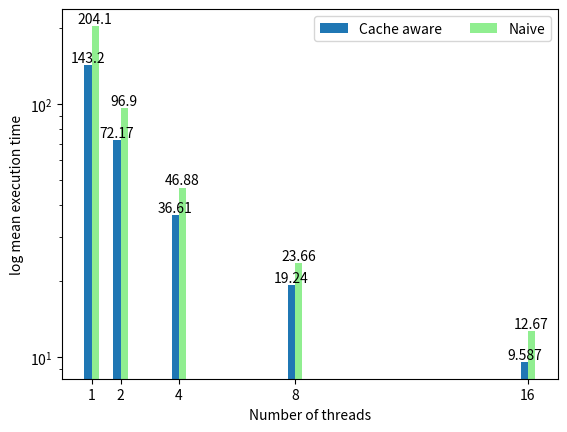

Here is the Python script that generated this plot:
import matplotlib.pyplot as plt
import numpy as np

n = np.array([16, 8, 4, 2, 1])
y_option_0 = [12.666682, 23.656514, 46.880126, 96.896767, 204.116529]
y_option_36 = [9.587034, 19.243195, 36.613769, 72.172494, 143.191577]

fig, ax = plt.subplots()

opt1_bar = ax.bar(n - 0.125, y_option_36, width=0.25, label="Cache aware")
opt0_bar = ax.bar(n + 0.125, y_option_0, width=0.25, label="Naive", color="#90ee90")
ax.bar_label(opt1_bar, fmt="{:0.4}")
ax.bar_label(opt0_bar, fmt="{:0.4}")
ax.set_xticks(n)
ax.legend(loc="upper right", ncols=2)
ax.set_yscale("log")
ax.set_ylabel("log mean execution time")
ax.set_xlabel("Number of threads")

plt.show()